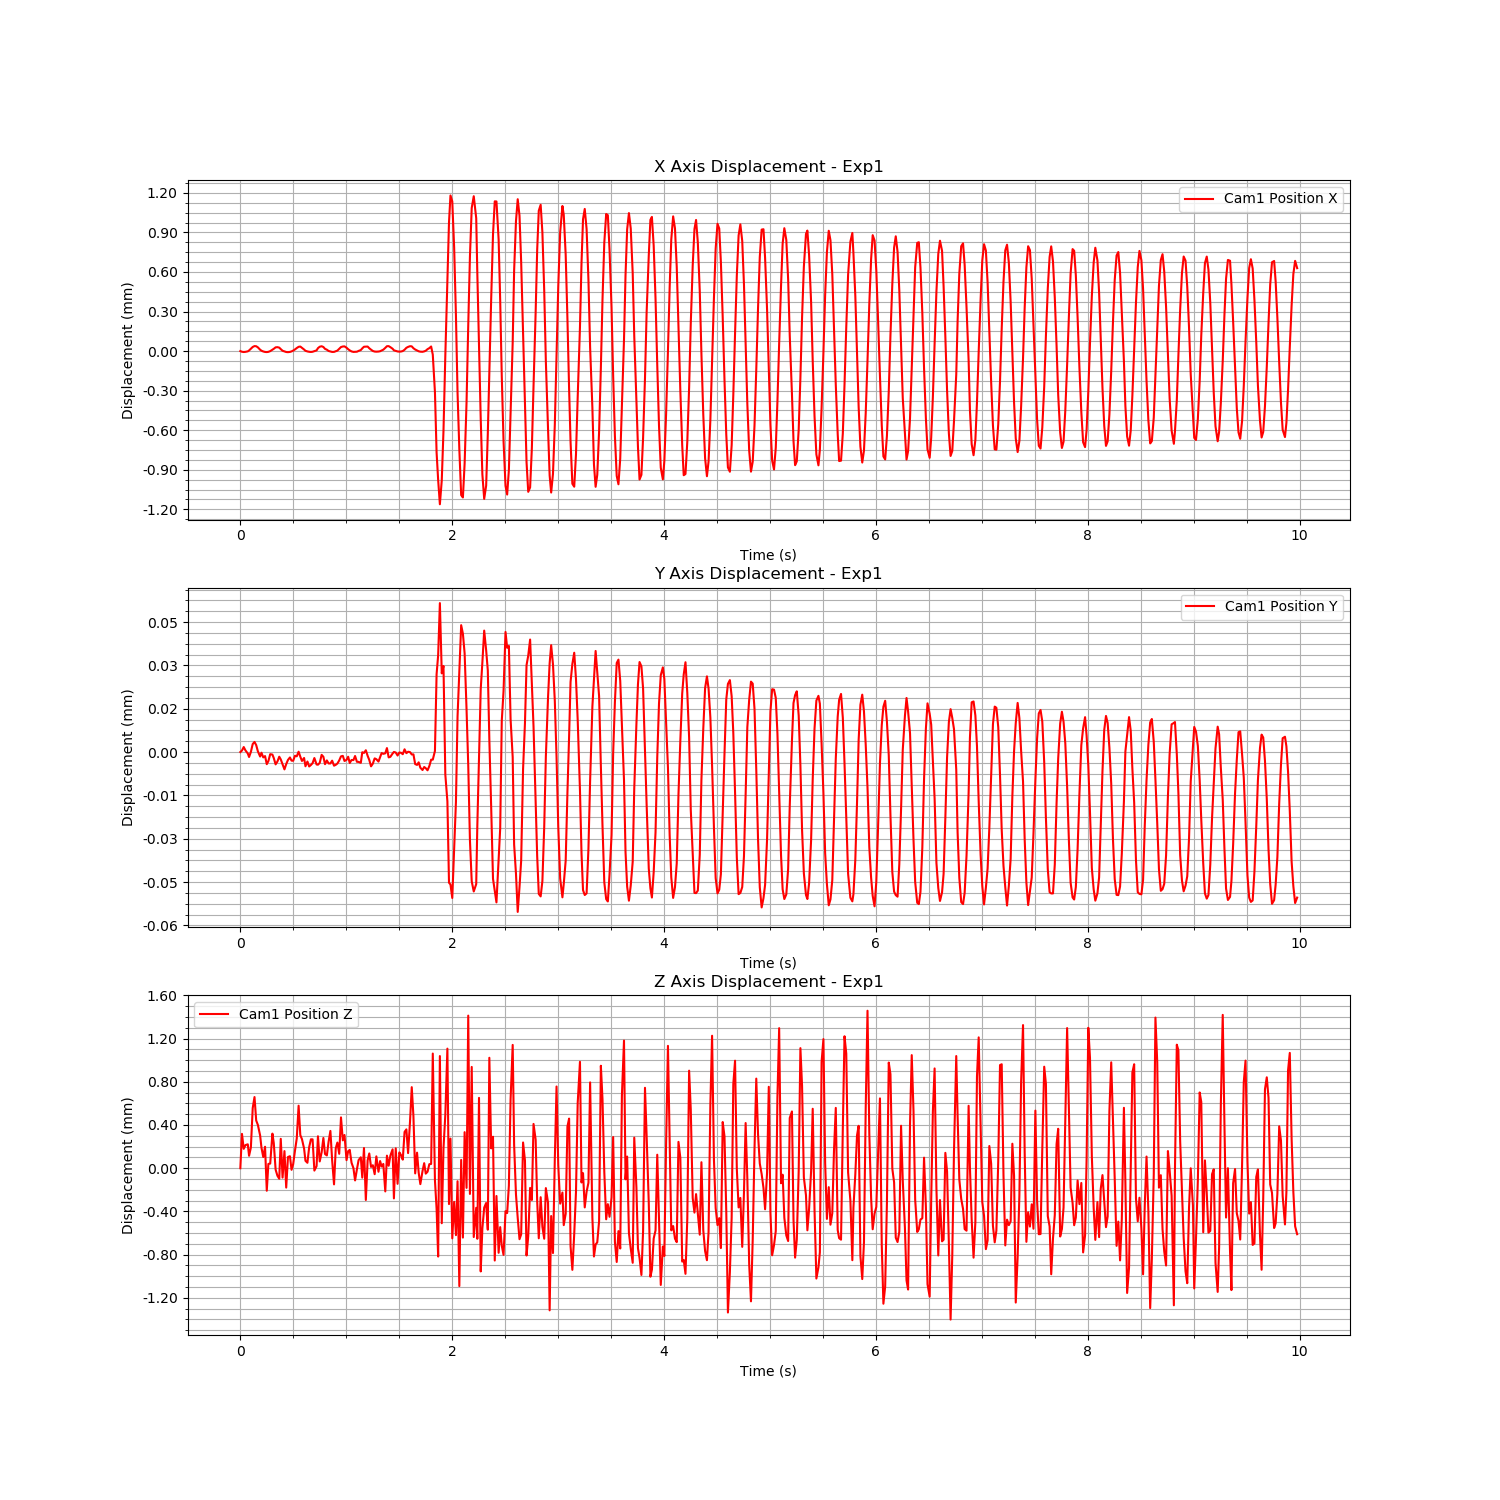

Data behind this chart, as committed beside it:
Time (s), Cam1 Fiducial ID, Cam1 Position X, Cam1 Position Y, Cam1 Position Z, Cam1 Rotation X, Cam1 Rotation Y, Cam1 Rotation Z, Cam1 Rotation W
1723500471, 8, 0.002087, 0.001713, 1.67, 0.9282, -0.002399, -0.372, 0.001886
1723500471, 8, 0.002081, 0.001713, 1.67, 0.9283, -0.002264, -0.3719, 0.001895
1723500471, 8, 0.00208, 0.001715, 1.67, 0.9282, -0.002356, -0.3721, 0.001953
1723500471, 8, 0.002081, 0.001713, 1.67, 0.9283, -0.002341, -0.3719, 0.001846
1723500471, 8, 0.002085, 0.001712, 1.67, 0.9282, -0.002437, -0.372, 0.001701
1723500471, 8, 0.002091, 0.001711, 1.67, 0.9282, -0.002464, -0.372, 0.001507
1723500471, 8, 0.002105, 0.001713, 1.67, 0.9283, -0.002633, -0.3717, 0.001321
1723500471, 8, 0.002118, 0.001716, 1.67, 0.9284, -0.002642, -0.3716, 0.00121
1723500471, 8, 0.002124, 0.001716, 1.67, 0.9285, -0.002687, -0.3714, 0.001202
1723500471, 8, 0.002123, 0.001715, 1.67, 0.9283, -0.002713, -0.3717, 0.001197
1723500471, 8, 0.002115, 0.001713, 1.67, 0.9284, -0.002548, -0.3717, 0.00154
1723500471, 8, 0.002097, 0.001711, 1.67, 0.9283, -0.002459, -0.3717, 0.001837
1723500471, 8, 0.00209, 0.001713, 1.67, 0.9283, -0.002397, -0.3719, 0.001848
1723500471, 8, 0.002084, 0.001711, 1.67, 0.9282, -0.002372, -0.372, 0.001828
1723500471, 8, 0.00208, 0.001711, 1.67, 0.9282, -0.002351, -0.372, 0.001905
1723500471, 8, 0.002079, 0.001709, 1.67, 0.9282, -0.002373, -0.3722, 0.002062
1723500471, 8, 0.002081, 0.00171, 1.67, 0.9282, -0.002364, -0.3721, 0.001917
1723500471, 8, 0.002086, 0.001712, 1.67, 0.9283, -0.002419, -0.3719, 0.001773
1723500471, 8, 0.002097, 0.001712, 1.67, 0.9283, -0.002464, -0.3718, 0.001569
1723500471, 8, 0.002104, 0.001711, 1.67, 0.9283, -0.002672, -0.3718, 0.001449
1723500471, 8, 0.002115, 0.001709, 1.67, 0.9283, -0.002789, -0.3719, 0.001255
1723500471, 8, 0.002116, 0.00171, 1.67, 0.9282, -0.002678, -0.372, 0.001402
1723500471, 8, 0.002113, 0.001711, 1.67, 0.9282, -0.002701, -0.372, 0.001411
1723500471, 8, 0.002102, 0.00171, 1.67, 0.9283, -0.002452, -0.3718, 0.001899
1723500471, 8, 0.002089, 0.001709, 1.67, 0.9282, -0.002436, -0.372, 0.001974
1723500471, 8, 0.002084, 0.001707, 1.67, 0.9282, -0.002372, -0.372, 0.001857
1723500471, 8, 0.00208, 0.001709, 1.67, 0.9282, -0.002337, -0.3722, 0.002051
1723500471, 8, 0.002079, 0.00171, 1.67, 0.9282, -0.002375, -0.3721, 0.001938
1723500471, 8, 0.00208, 0.001711, 1.67, 0.9282, -0.002391, -0.3721, 0.001849
1723500471, 8, 0.002084, 0.00171, 1.67, 0.9282, -0.002417, -0.3721, 0.001698
1723500471, 8, 0.00209, 0.00171, 1.67, 0.9282, -0.002485, -0.372, 0.001611
1723500471, 8, 0.002099, 0.001712, 1.67, 0.9282, -0.002543, -0.372, 0.00152
1723500471, 8, 0.00211, 0.001711, 1.67, 0.9283, -0.002714, -0.3717, 0.001302
1723500471, 8, 0.002119, 0.001713, 1.67, 0.9283, -0.002703, -0.3717, 0.001233
1723500471, 8, 0.002121, 0.001711, 1.67, 0.9283, -0.00272, -0.3719, 0.001354
1723500471, 8, 0.002111, 0.00171, 1.67, 0.9283, -0.002626, -0.3718, 0.001455
1723500471, 8, 0.002099, 0.001711, 1.67, 0.9283, -0.002474, -0.3719, 0.001654
1723500471, 8, 0.002089, 0.001708, 1.67, 0.9283, -0.002348, -0.3719, 0.001714
1723500471, 8, 0.002084, 0.00171, 1.67, 0.9282, -0.002364, -0.3721, 0.001767
1723500471, 8, 0.002081, 0.001708, 1.67, 0.9282, -0.002351, -0.372, 0.001931
1723500471, 8, 0.00208, 0.001708, 1.67, 0.9282, -0.002349, -0.372, 0.002003
1723500471, 8, 0.002082, 0.001709, 1.67, 0.9282, -0.00236, -0.372, 0.001894
1723500471, 8, 0.002086, 0.001711, 1.67, 0.9282, -0.002391, -0.3721, 0.001573
1723500472, 8, 0.002092, 0.001709, 1.67, 0.9283, -0.002456, -0.3719, 0.001673
1723500472, 8, 0.002109, 0.001708, 1.67, 0.9283, -0.002792, -0.3719, 0.001186
1723500472, 8, 0.00212, 0.001709, 1.67, 0.9283, -0.002848, -0.3719, 0.001123
1723500472, 8, 0.002123, 0.001712, 1.67, 0.9283, -0.002783, -0.3718, 0.001086
1723500472, 8, 0.002118, 0.001711, 1.67, 0.9283, -0.002755, -0.3719, 0.00133
1723500472, 8, 0.002104, 0.001709, 1.67, 0.9282, -0.002568, -0.3719, 0.001632
1723500472, 8, 0.002097, 0.00171, 1.67, 0.9283, -0.002475, -0.3719, 0.001669
1723500472, 8, 0.002087, 0.001709, 1.67, 0.9283, -0.002348, -0.3718, 0.001838
1723500472, 8, 0.002084, 0.001709, 1.67, 0.9283, -0.002355, -0.3719, 0.001825
1723500472, 8, 0.00208, 0.00171, 1.67, 0.9282, -0.002362, -0.372, 0.001936
1723500472, 8, 0.002081, 0.001708, 1.67, 0.9282, -0.002379, -0.3721, 0.001975
1723500472, 8, 0.002085, 0.001708, 1.67, 0.9283, -0.002409, -0.3719, 0.001815
1723500472, 8, 0.00209, 0.001709, 1.67, 0.9283, -0.002459, -0.3719, 0.001791
1723500472, 8, 0.002104, 0.00171, 1.67, 0.9283, -0.002626, -0.3719, 0.00134
1723500472, 8, 0.002117, 0.001711, 1.67, 0.9283, -0.002724, -0.3717, 0.001209
1723500472, 8, 0.002121, 0.001712, 1.67, 0.9284, -0.002603, -0.3717, 0.00141
1723500472, 8, 0.002122, 0.00171, 1.67, 0.9284, -0.002804, -0.3716, 0.001265
... 539 more rows
